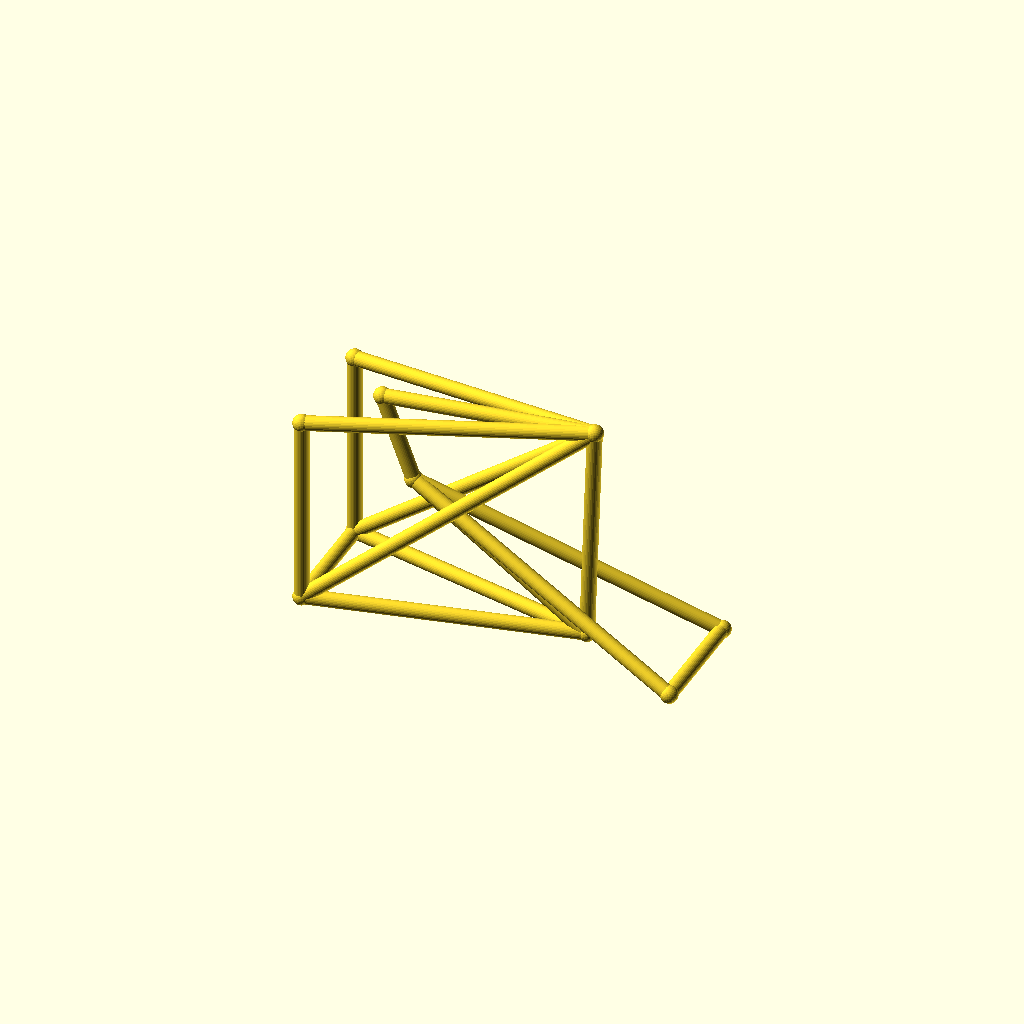
Cell 1 — every parameter at its default value.
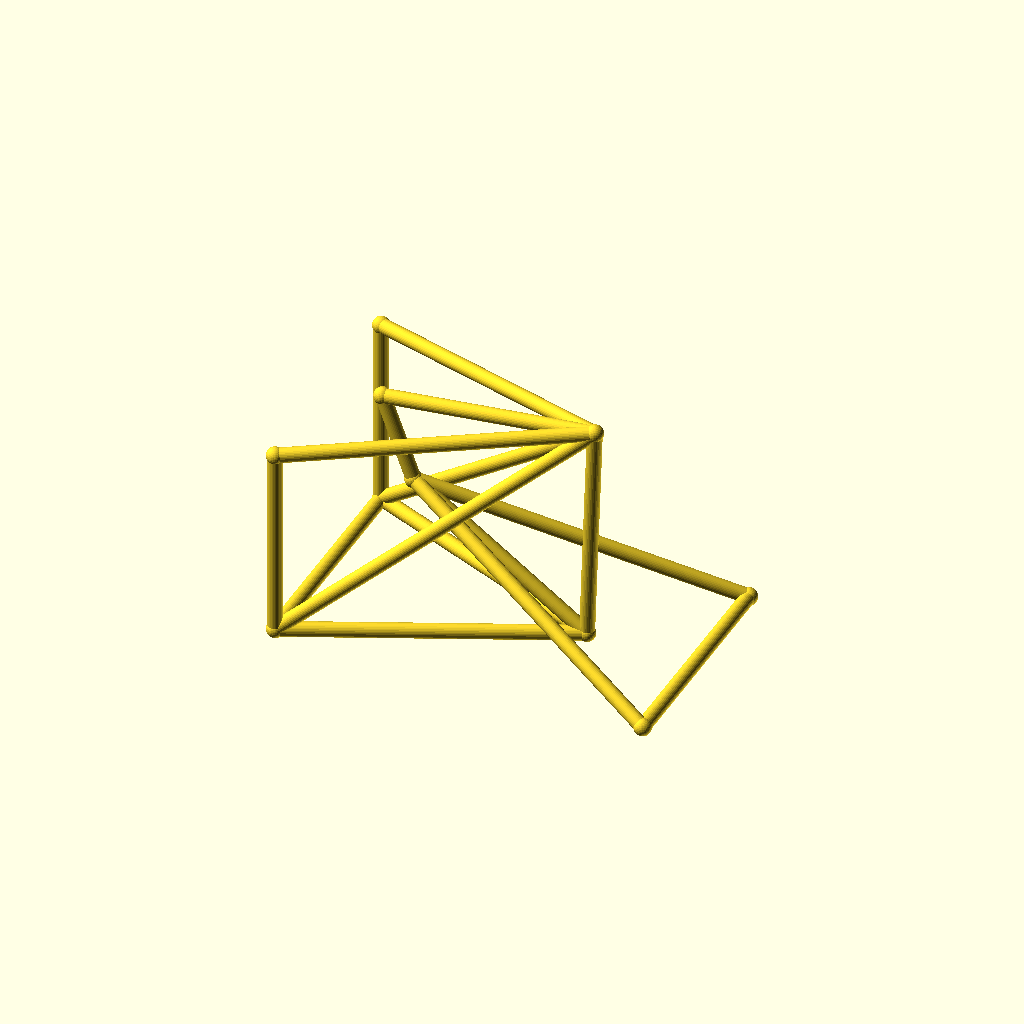
Cell 2: the same model with track = 88.
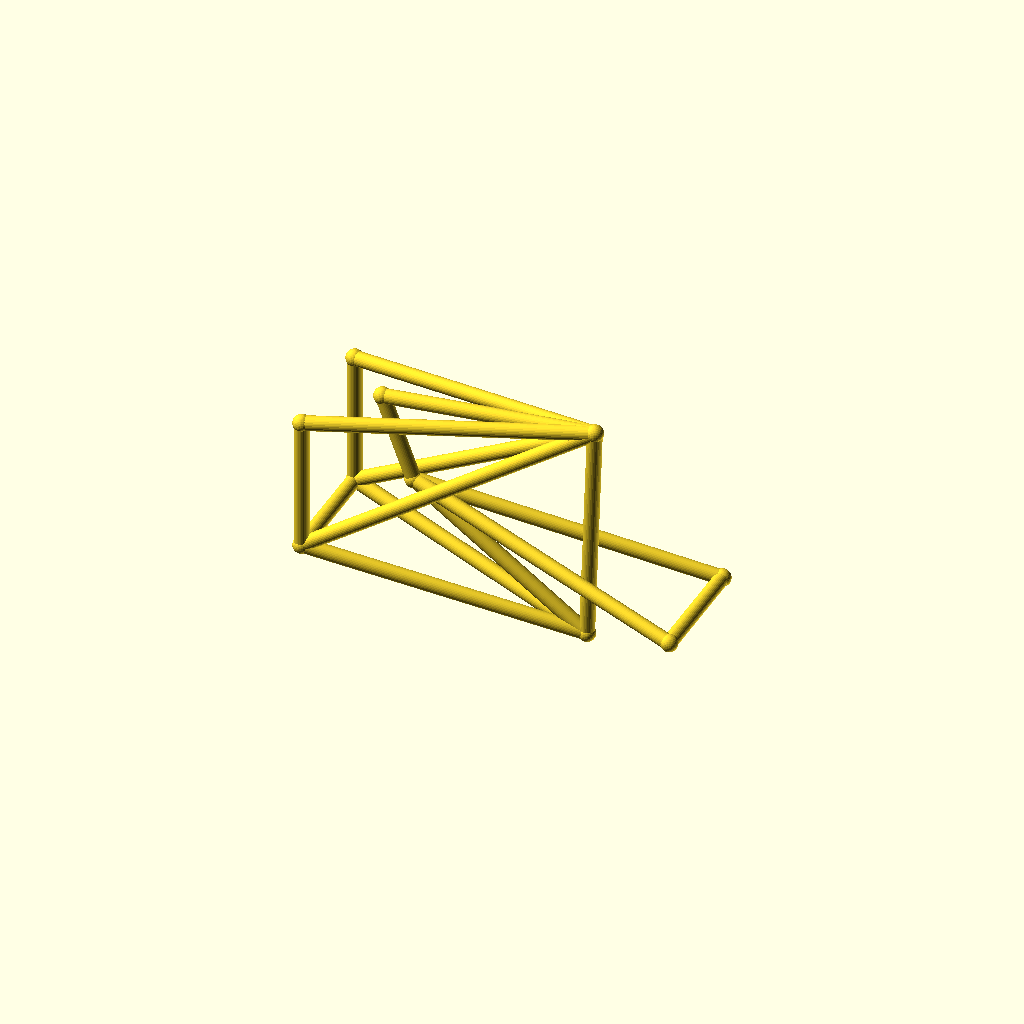
Cell 3: the same model with hub_z = 44.
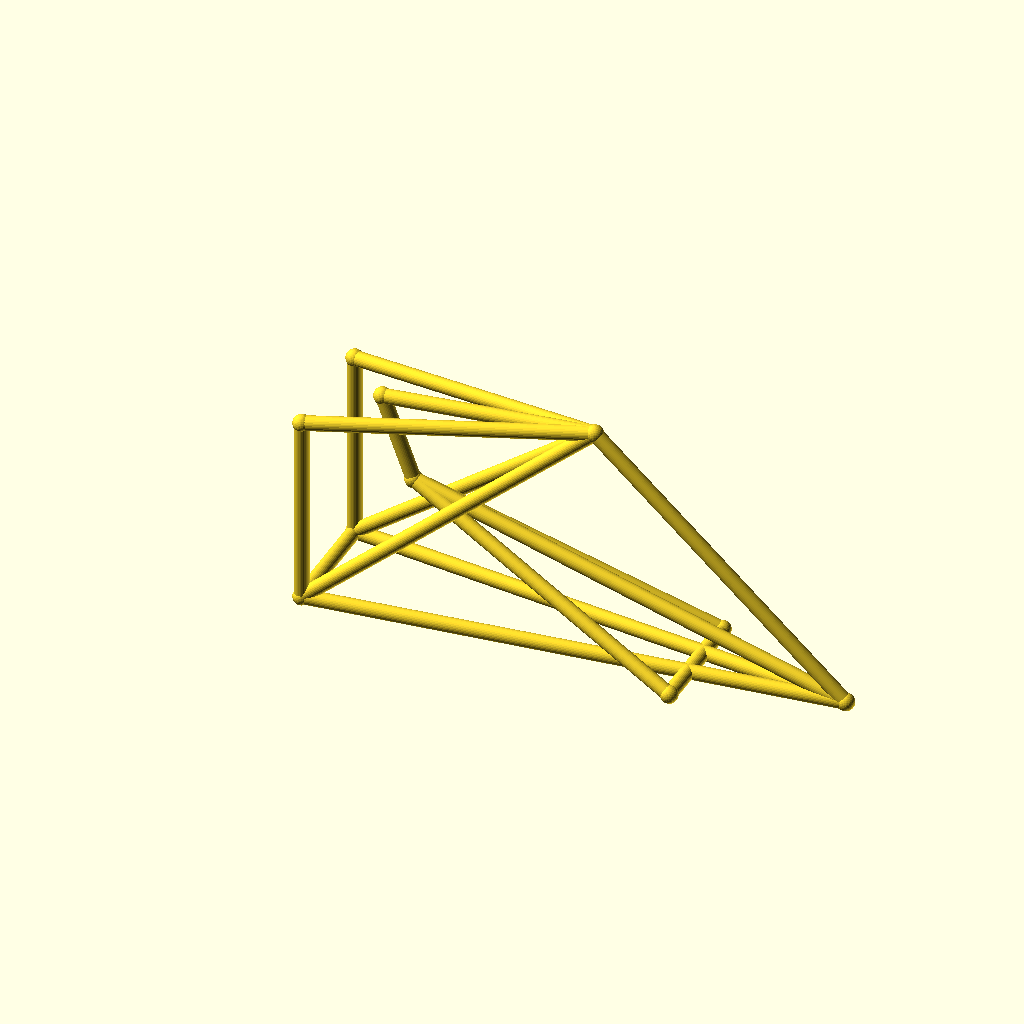
Cell 4 — bb_x set to 200, the other parameters unchanged.
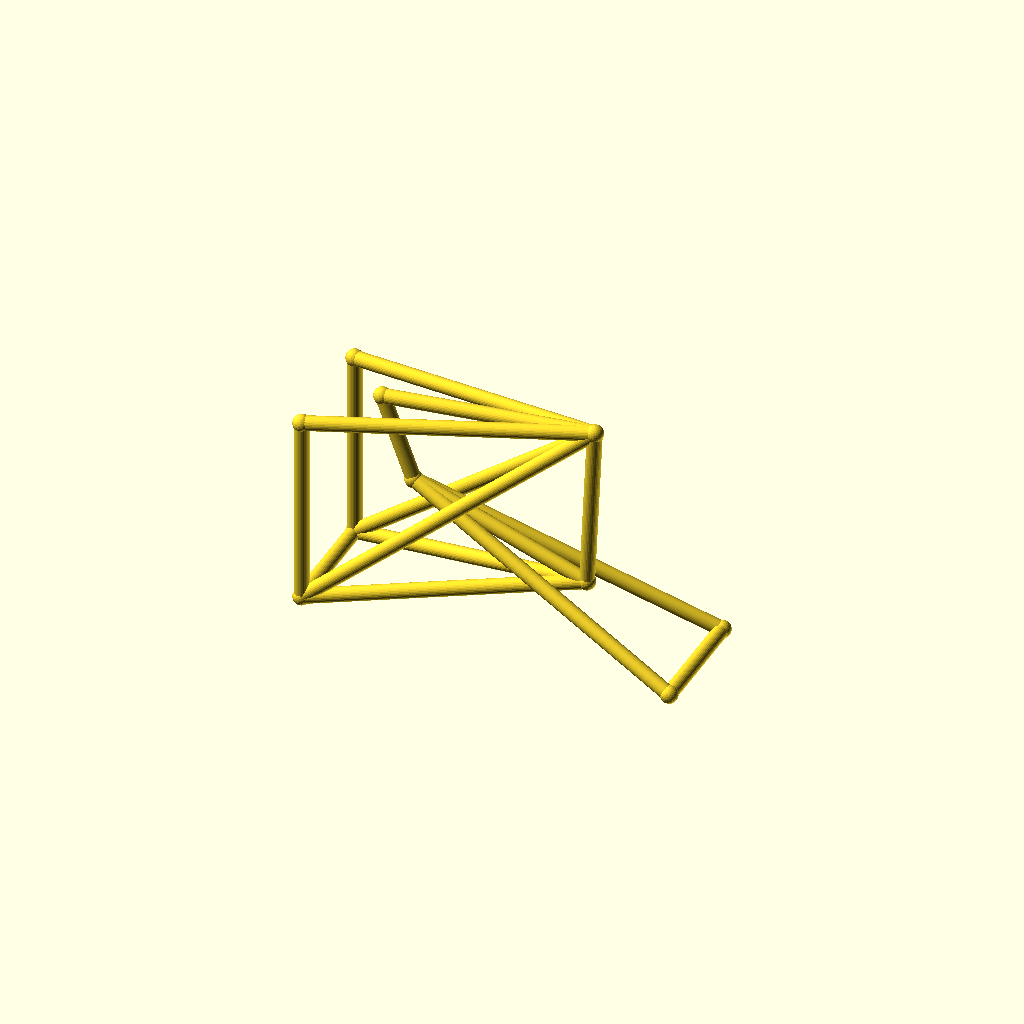
Cell 5 — bb_z set to 44, the other parameters unchanged.
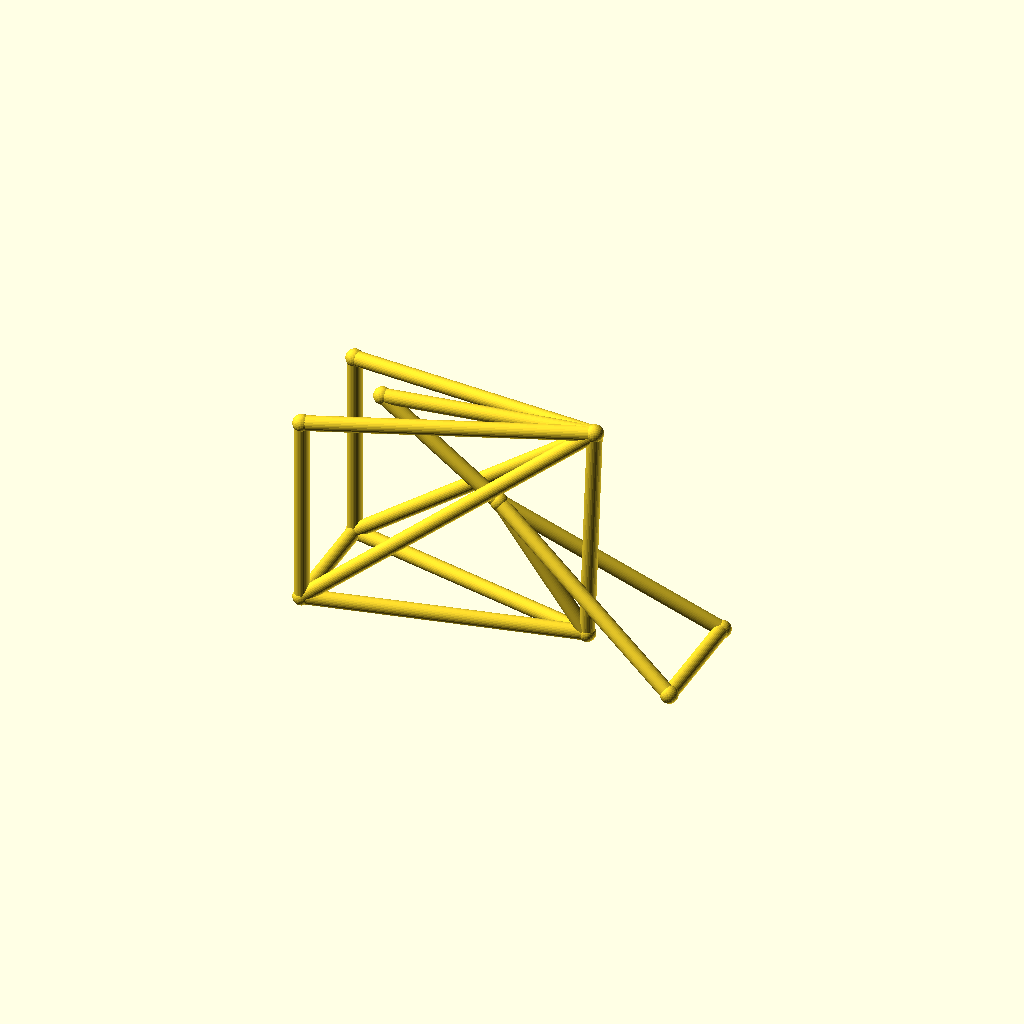
Cell 6: ht_bot_x = 66 (everything else at default).
One fixed orthographic camera (rotation 55°, 0°, 25°; colour scheme Cornfield) for every cell.
Source of the model, optional_data/data/wire3/bikeframe/scene_0024.scad:
$fn = 32;

// ----------------------------------------------------------------------
// Bicycle frame: diamond frame, wheelbase 142 mm, with rack
// ----------------------------------------------------------------------

// --- parameters (mm) ---
track = 44;               // distance between the rear dropouts
hub_z = 22;               // wheel hub height
bb_x = 100;               // bottom bracket X
bb_z = 22;                // bottom bracket height
ht_bot_x = 33;            // head tube bottom X
ht_bot_z = 68;            // head tube bottom height
ht_top_x = 21;            // head tube top X
ht_top_z = 100;           // head tube top height
st_x = 103;               // seat cluster X
st_z = 108;               // seat cluster height
fh_x = 142;               // front hub X (wheelbase)
tube_r = 2.8;             // frame tube radius
joint_r = 3.3;            // joint ball radius
rack_z = 96;              // luggage rack height

bbox_x = fh_x + 2 * joint_r;  // overall X, joints included
bbox_y = track + 2 * joint_r;  // overall Y, joints included
bbox_z = 108 - hub_z + 2 * joint_r;  // overall Z, joints included
tube_d = 2 * tube_r;  // frame tube diameter
wheelbase = fh_x;  // rear axle to front hub
nodes = [[bb_x, 0, bb_z], [ht_bot_x, 0, ht_bot_z], [ht_top_x, 0, ht_top_z], [st_x, 0, st_z], [0, track / 2, hub_z], [0, -track / 2, hub_z], [fh_x, track / 2, hub_z], [fh_x, -track / 2, hub_z], [0, track / 2, rack_z], [0, -track / 2, rack_z]];

module member(a, b, r) {
  /* round stock from joint a to joint b, ends buried in the joint balls */
  d = b - a;
  length = norm(d);
  translate(a) rotate([0, acos(d[2] / length), atan2(d[1], d[0])])
    cylinder(h = length, r = r);
}

module joint(p, r) {
  /* ball at the joint centre, fatter than every member meeting there */
  translate(p) sphere(r = r);
}

/* members - each call is one graph edge */
member(nodes[1], nodes[2], tube_r);
member(nodes[1], nodes[0], tube_r);
member(nodes[2], nodes[3], tube_r);
member(nodes[3], nodes[0], tube_r);
member(nodes[0], nodes[4], tube_r);
member(nodes[0], nodes[5], tube_r);
member(nodes[3], nodes[4], tube_r);
member(nodes[3], nodes[5], tube_r);
member(nodes[1], nodes[6], tube_r);
member(nodes[1], nodes[7], tube_r);
member(nodes[6], nodes[7], tube_r);
member(nodes[4], nodes[5], tube_r);
member(nodes[3], nodes[8], tube_r);
member(nodes[3], nodes[9], tube_r);
member(nodes[8], nodes[4], tube_r);
member(nodes[9], nodes[5], tube_r);

/* joint balls */
for (p = nodes) joint(p, joint_r);
Parameter table extracted from the source (name, type, default, range or options):
track: number, default 44
hub_z: number, default 22
bb_x: number, default 100
bb_z: number, default 22
ht_bot_x: number, default 33
ht_bot_z: number, default 68
ht_top_x: number, default 21
ht_top_z: number, default 100
st_x: number, default 103
st_z: number, default 108
fh_x: number, default 142
tube_r: number, default 2.8
joint_r: number, default 3.3
rack_z: number, default 96
